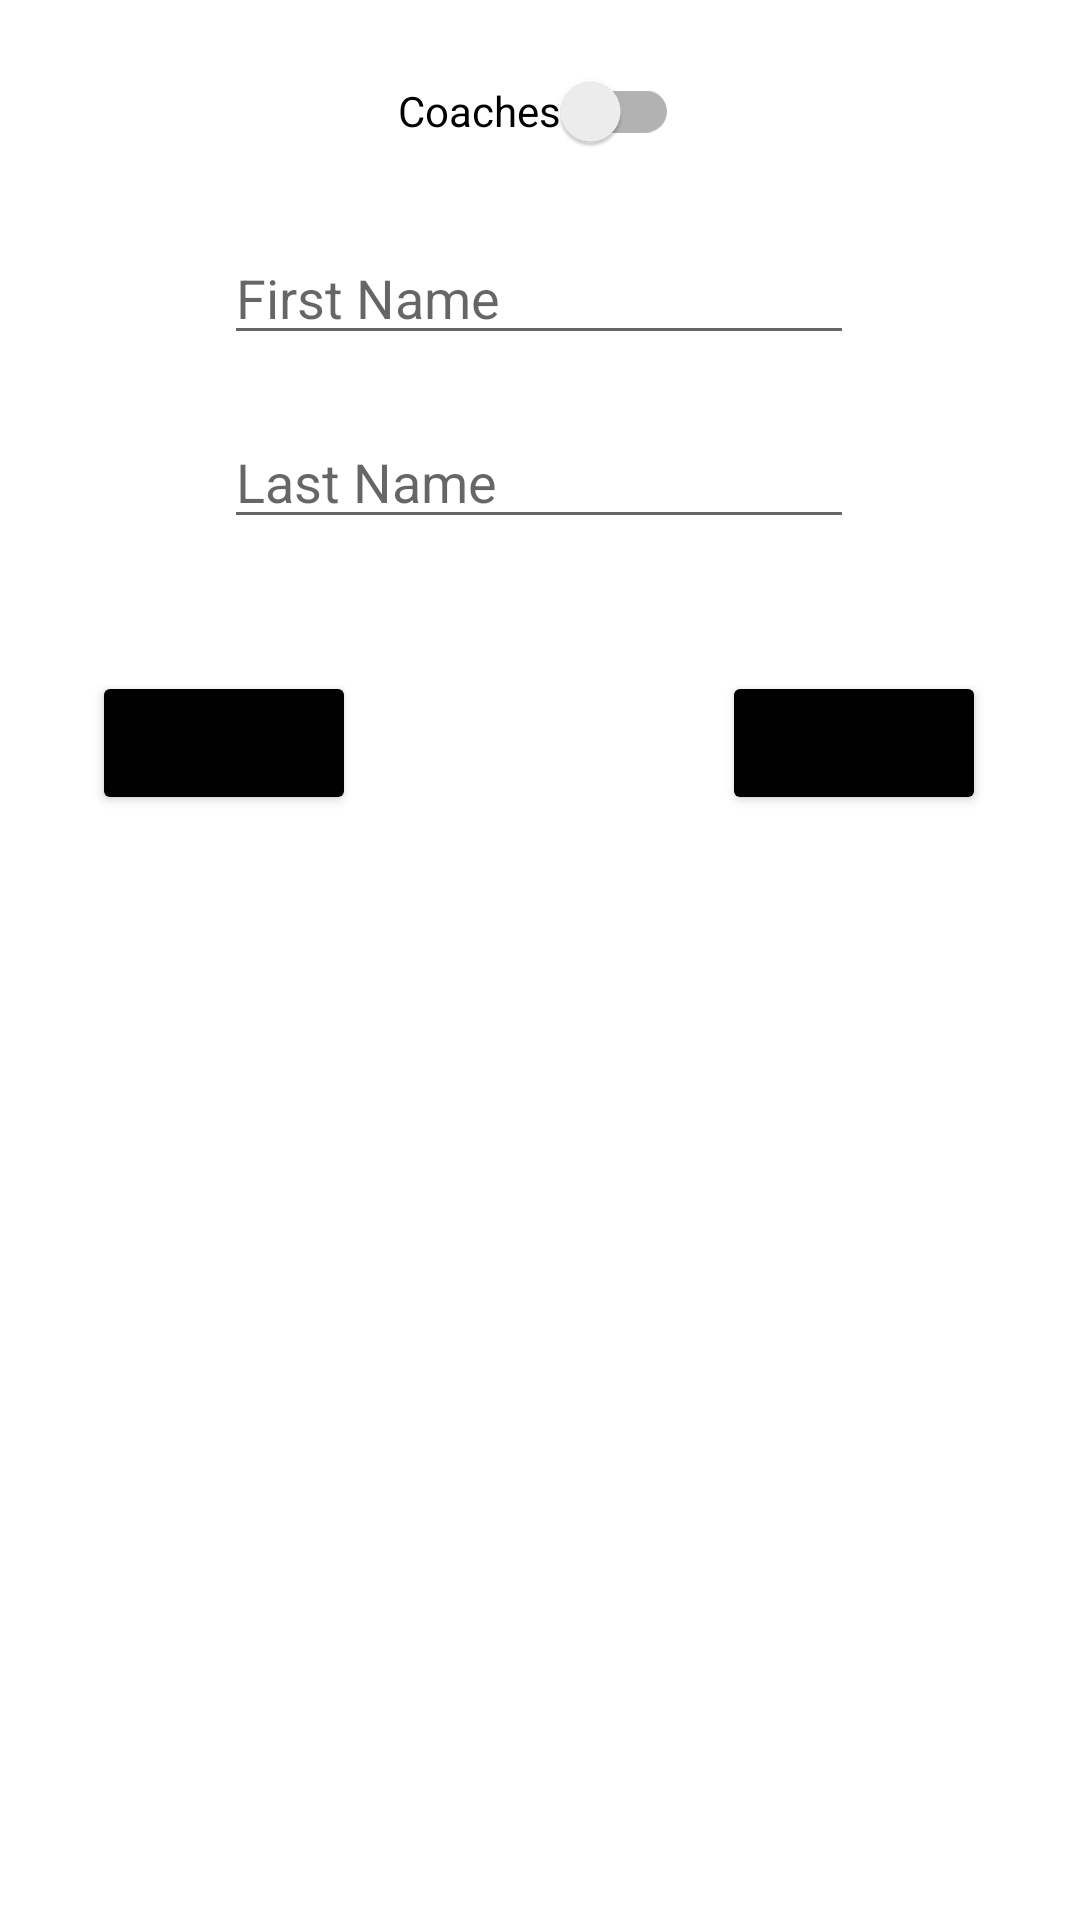

The Android layout XML behind this screen, and the referenced resources:
<!-- AndroidManifest.xml: application theme Theme.ProDon -->
<!-- res/layout/fragment_coaches.xml -->
<?xml version="1.0" encoding="utf-8"?>
<androidx.constraintlayout.widget.ConstraintLayout xmlns:android="http://schemas.android.com/apk/res/android"
    xmlns:app="http://schemas.android.com/apk/res-auto"
    xmlns:tools="http://schemas.android.com/tools"
    android:layout_width="match_parent"
    android:layout_height="match_parent">


    <androidx.appcompat.widget.SwitchCompat
        android:id="@+id/switch1"
        android:layout_width="wrap_content"
        android:layout_height="wrap_content"
        android:text="@string/coaches"
        app:layout_constraintBottom_toBottomOf="parent"
        app:layout_constraintEnd_toEndOf="parent"
        app:layout_constraintHorizontal_bias="0.498"
        app:layout_constraintStart_toStartOf="parent"
        app:layout_constraintTop_toTopOf="parent"
        app:layout_constraintVertical_bias="0.022" />

    <EditText
        android:id="@+id/coachFirstName"
        android:layout_width="wrap_content"
        android:layout_height="wrap_content"
        android:layout_marginTop="16dp"
        android:ems="10"
        android:inputType="textPersonName"
        android:hint="@string/first_name"
        app:layout_constraintEnd_toEndOf="parent"
        app:layout_constraintHorizontal_bias="0.497"
        app:layout_constraintStart_toStartOf="parent"
        app:layout_constraintTop_toBottomOf="@+id/switch1" />

    <EditText
        android:id="@+id/coachLastName"
        android:layout_width="wrap_content"
        android:layout_height="wrap_content"
        android:layout_marginTop="20dp"
        android:ems="10"
        android:inputType="textPersonName"
        android:hint="@string/last_name"
        app:layout_constraintEnd_toEndOf="parent"
        app:layout_constraintHorizontal_bias="0.497"
        app:layout_constraintStart_toStartOf="parent"
        app:layout_constraintTop_toBottomOf="@+id/coachFirstName" />

    <Button
        android:id="@+id/addBtn"
        android:layout_width="wrap_content"
        android:layout_height="wrap_content"
        android:layout_marginTop="44dp"
        android:text="@string/add_new"
        android:drawableEnd="@drawable/ic_baseline_add_white"
        android:backgroundTint="@color/black"
        app:layout_constraintEnd_toStartOf="@+id/coachLastName"
        app:layout_constraintHorizontal_bias="0.351"
        app:layout_constraintStart_toStartOf="@+id/coachLastName"
        app:layout_constraintTop_toBottomOf="@+id/coachLastName" />

    <Button
        android:id="@+id/searchBtn"
        android:layout_width="wrap_content"
        android:layout_height="wrap_content"
        android:layout_marginTop="44dp"
        android:text="@string/search"
        android:drawableEnd="@drawable/ic_baseline_search_white"
        android:backgroundTint="@color/black"
        app:layout_constraintEnd_toEndOf="@+id/coachLastName"
        app:layout_constraintHorizontal_bias="0.574"
        app:layout_constraintStart_toEndOf="@+id/coachLastName"
        app:layout_constraintTop_toBottomOf="@+id/coachLastName" />

    <TextView
        android:id="@+id/header"
        android:layout_width="wrap_content"
        android:layout_height="wrap_content"
        android:layout_marginTop="12dp"
        android:text="@string/results_for_your_search"
        android:visibility="gone"
        app:layout_constraintEnd_toStartOf="@+id/searchBtn"
        app:layout_constraintHorizontal_bias="0.508"
        android:layout_marginBottom="5dp"
        app:layout_constraintStart_toEndOf="@+id/addBtn"
        app:layout_constraintTop_toBottomOf="@+id/searchBtn" />

    <androidx.recyclerview.widget.RecyclerView
        android:id="@+id/recycler"
        android:layout_width="match_parent"
        android:layout_height="wrap_content"
        android:visibility="gone"
        android:layout_marginTop="1dp"
        app:layout_constraintEnd_toEndOf="parent"
        app:layout_constraintStart_toStartOf="parent"
        app:layout_constraintTop_toBottomOf="@+id/header" />
</androidx.constraintlayout.widget.ConstraintLayout>
<!-- resources referenced by this layout -->
<resources>
  <color name="black">#FF000000</color>
  <string name="add_new">add new</string>
  <string name="coaches">Coaches</string>
  <string name="first_name">First Name</string>
  <string name="last_name">Last Name</string>
  <string name="results_for_your_search">Results for your search:</string>
  <string name="search">Search</string>
  <style name="Theme.ProDon" parent="Theme.MaterialComponents.DayNight.DarkActionBar">
          
          <item name="colorPrimary">@color/purple_500</item>
          <item name="colorPrimaryVariant">@color/purple_700</item>
          <item name="colorOnPrimary">@color/white</item>
          
          <item name="colorSecondary">@color/teal_200</item>
          <item name="colorSecondaryVariant">@color/teal_700</item>
          <item name="colorOnSecondary">@color/black</item>
          
          <item name="android:statusBarColor">@color/black</item>
          
      </style>
  <color name="purple_500">#FF6200EE</color>
  <color name="purple_700">#FF3700B3</color>
  <color name="white">#FFFFFFFF</color>
  <color name="teal_200">#FF03DAC5</color>
  <color name="teal_700">#FF018786</color>
</resources>
